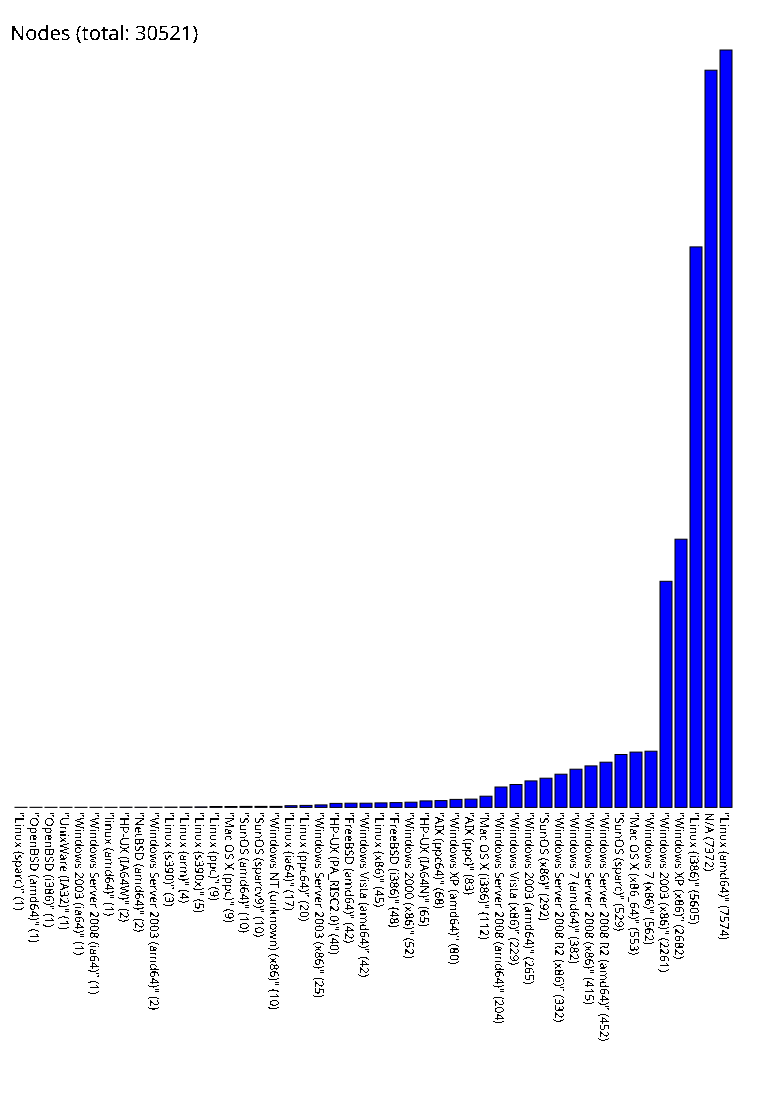

Source data for this figure (header and first rows):
Linux (sparc)"", 1
OpenBSD (amd64)"", 1
OpenBSD (i386)"", 1
UnixWare (IA32)"", 1
Windows 2003 (ia64)"", 1
Windows Server 2008 (ia64)"", 1
linux (amd64)"", 1
HP-UX (IA64W)"", 2
NetBSD (amd64)"", 2
Windows Server 2003 (amd64)"", 2
Linux (s390)"", 3
Linux (arm)"", 4
Linux (s390x)"", 5
Linux (ppc)"", 9
Mac OS X (ppc)"", 9
SunOS (amd64)"", 10
SunOS (sparcv9)"", 10
Windows NT (unknown) (x86)"", 10
Linux (ia64)"", 17
Linux (ppc64)"", 20
Windows Server 2003 (x86)"", 25
HP-UX (PA_RISC2.0)"", 40
FreeBSD (amd64)"", 42
Windows Vista (amd64)"", 42
Linux (x86)"", 45
FreeBSD (i386)"", 48
Windows 2000 (x86)"", 52
HP-UX (IA64N)"", 65
AIX (ppc64)"", 68
Windows XP (amd64)"", 80
AIX (ppc)"", 83
Mac OS X (i386)"", 112
Windows Server 2008 (amd64)"", 204
Windows Vista (x86)"", 229
Windows 2003 (amd64)"", 265
SunOS (x86)"", 292
Windows Server 2008 R2 (x86)"", 332
Windows 7 (amd64)"", 382
Windows Server 2008 (x86)"", 415
Windows Server 2008 R2 (amd64)"", 452
SunOS (sparc)"", 529
Mac OS X (x86_64)"", 553
Windows 7 (x86)"", 562
Windows 2003 (x86)"", 2261
Windows XP (x86)"", 2682
Linux (i386)"", 5605
N/A, 7372
Linux (amd64)"", 7574
